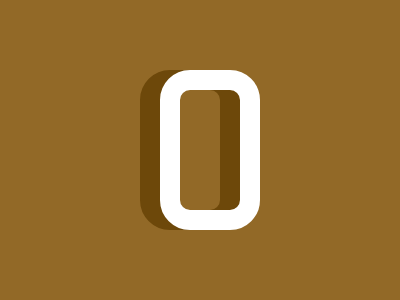

Give the HTML and CSS whose rendering is this image.

<p x><p y>
<style>
  * {
    background: #926927;
  }

  p[x], p[y] {
    width: 60px;
    height: 120px;
    border-radius: 30px;
    background: transparent;
  }

  p[x] {
    margin: 70 132;
    border: 20px solid #6D480A;
  }

  p[y] {
    margin: -230 152;
    border: 20px solid #FFFFFF;
  }
</style>
